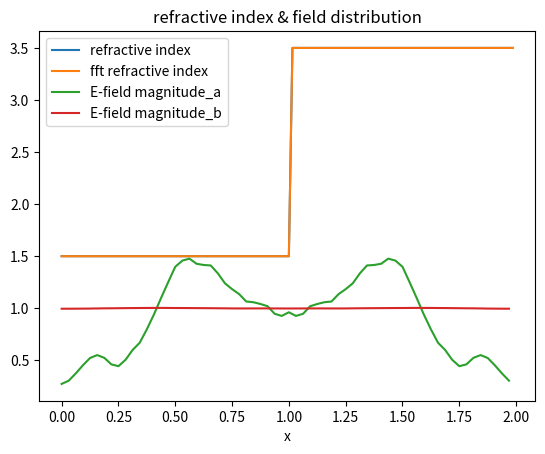
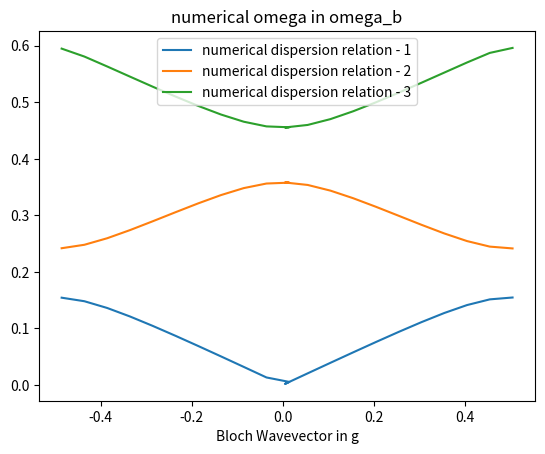
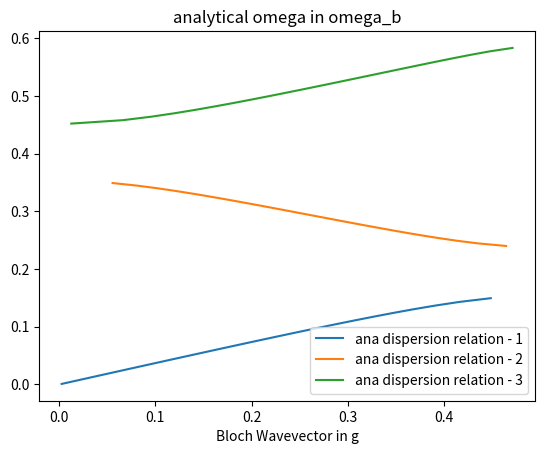

Source code (Python) for these figures, in order:
import numpy as np
import matplotlib.pyplot as plt
from scipy.linalg import eigh

## computation of 1D photonic crystal
## dispersion relation and E-field distribution

## able to solve on axis mode and off-axis but TM mode

def pc_main():
    ## users set
    n1 = 1.5
    n2 = 3.5
    d1 = 1
    d2 = 1
    
    N_samp = 2**(6)
    kx_proportion = 0.0 # kx 
    
    ## operation
    num = 3
    klist = np.concatenate((np.arange(-0.4855,-0.005+0.05,0.05),np.arange(0.005,0.4855+0.05,0.05)),axis = 0)
    ylist = np.empty([num,len(klist)])
    
    nfun = lambda x: n1*(x <= d1)*(x>=0) + n2*(x > d1)*(x<=(d2+d1))
    
    xlist = np.linspace(0,d1+d2,2*N_samp,endpoint = False)
    xlist_plot = np.linspace(0,d1+d2,N_samp,endpoint = False)
    eta_list = 1/(nfun(xlist)**2)

    f_eta = np.fft.fftshift(np.fft.fft(eta_list))/(2*N_samp)
    
    F_eta = f_eta[N_samp]*np.eye(N_samp,k=0,dtype = np.complex128)
    
    for i in range(1,N_samp):
        F_eta = F_eta + f_eta[N_samp + i]*np.eye(N_samp,k=-i,dtype = np.complex128) + f_eta[N_samp - i]*np.eye(N_samp,k=i,dtype = np.complex128)
    
    ## different F matrix for different bloch wavevector k
    for order in range(len(klist)):
        k = klist[order]
        f_n = np.arange(N_samp) - N_samp//2 + k 
        F_n = np.tensordot(f_n,f_n,axes = 0)
        F_n = F_n + (k*kx_proportion)**2
        
        F = F_n*F_eta
        eig_val, eig_vec = eigh(F)
        
        if klist[order] == 0.005:
            eig_list_a = eig_vec[N_samp//2+1,:]
            eig_list_b = eig_vec[N_samp//2+0,:]
        ylist[:,order] = np.sqrt(eig_val[0:num])
        
    ## plot
    P_a = np.fft.ifft(np.fft.fftshift(eig_list_a))*N_samp
    P_b = np.fft.ifft(np.fft.fftshift(eig_list_b))*N_samp
    plt.figure(1)
    plt.plot(xlist,nfun(xlist),label = "refractive index")
    plt.plot(xlist,(np.fft.ifft(np.fft.fftshift(f_eta))*N_samp*2)**(-0.5),label = "fft refractive index")
    plt.plot(xlist_plot,np.abs(P_a),label = "E-field magnitude_a")
    plt.plot(xlist_plot,np.abs(P_b),label = "E-field magnitude_b")
    plt.xlabel('x')
    plt.legend()
    plt.title("refractive index & field distribution")
    
    plt.figure(2)
    for i in range(num):
        plt.plot(klist,ylist[i,:],label = f"numerical dispersion relation - {i+1}")
    plt.xlabel('Bloch Wavevector in g')
    plt.title('numerical omega in omega_b') # omega_b := 2*pi/(d1+d2)
    plt.legend()
    
    plt.figure(3)
    a = 2*np.pi/(d1+d2)
    wlist_1 = np.linspace(0.001,0.156,25)
    wlist_2 = np.linspace(0.24,0.349,25)
    wlist_3 = np.linspace(0.452,0.595,25)
    K_bloch = lambda w: 1/(2*np.pi)*np.arccos( (n1+n2)**2/(4*n1*n2) * ( np.cos(w*a*(n1*d1+n2*d2)) - (n1-n2)**2/(n1+n2)**2 * np.cos(w*a*(n1*d1 - n2*d2)) )      )    
    plt.plot(K_bloch(wlist_1),wlist_1,label = "ana dispersion relation - 1")
    plt.plot(K_bloch(wlist_2),wlist_2,label = "ana dispersion relation - 2")
    plt.plot(K_bloch(wlist_3),wlist_3,label = "ana dispersion relation - 3")
    plt.xlabel('Bloch Wavevector in g')
    plt.title('analytical omega in omega_b')
    plt.legend()
    
    plt.show()
if __name__ == "__main__":
    pc_main()